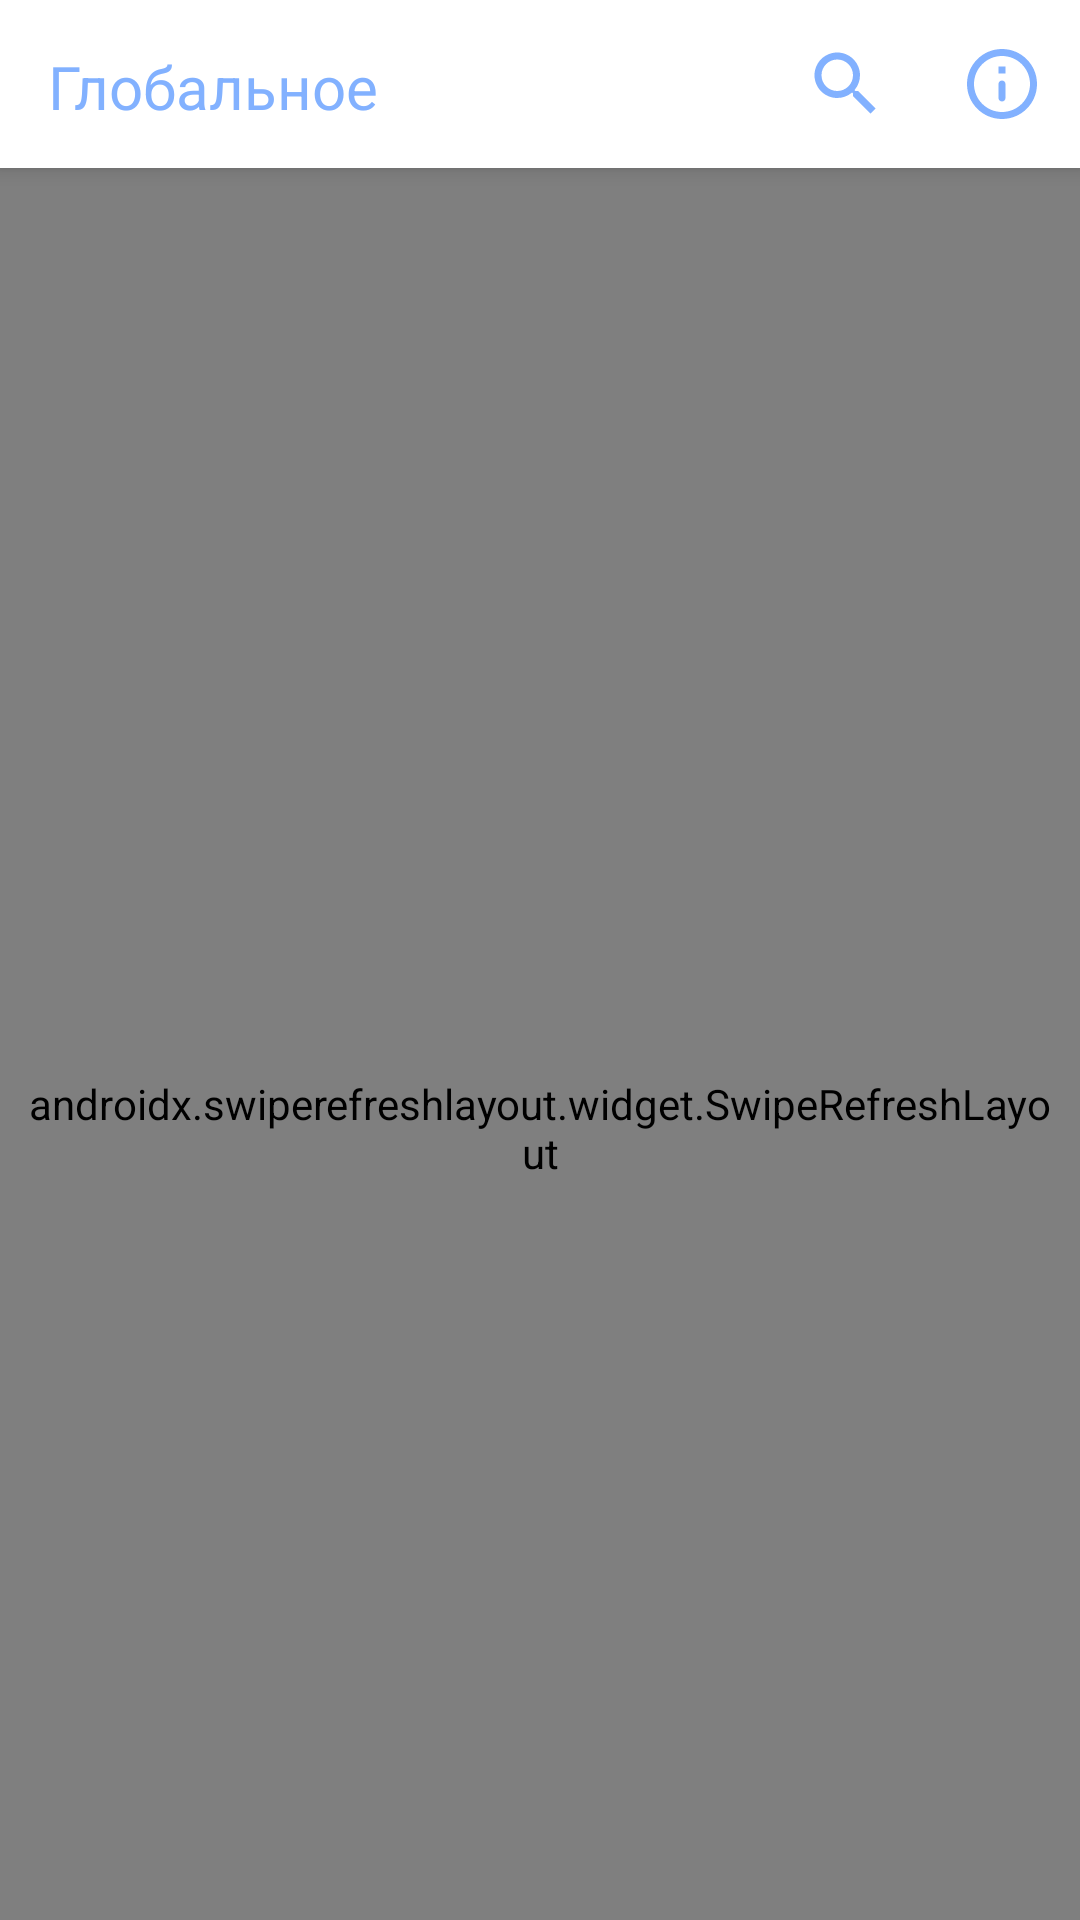

The Android layout XML behind this screen, and the referenced resources:
<!-- AndroidManifest.xml: application theme AppTheme -->
<!-- res/layout/fragment_global_cards.xml -->
<?xml version="1.0" encoding="utf-8"?>
<androidx.coordinatorlayout.widget.CoordinatorLayout xmlns:android="http://schemas.android.com/apk/res/android"
    xmlns:app="http://schemas.android.com/apk/res-auto"
    xmlns:tools="http://schemas.android.com/tools"
    android:id="@+id/tesst"
    android:layout_width="match_parent"
    android:layout_height="match_parent"
    tools:context=".presentation.controllers.basic.diverse.BasicFragment">

    <include
        android:id="@+id/content"
        layout="@layout/content_basic_fragment"
        android:layout_width="match_parent"
        android:layout_height="match_parent"
        app:layout_behavior="com.google.android.material.appbar.AppBarLayout$ScrollingViewBehavior" />

    <include
        android:id="@+id/searchBarContainer"
        layout="@layout/include_search_bar"
        android:visibility="gone" />

    <com.google.android.material.appbar.AppBarLayout
        android:id="@+id/top_bar_layout"
        style="@style/ActionBar"
        android:layout_width="match_parent"
        android:layout_height="?attr/actionBarSize">

        <com.google.android.material.appbar.CollapsingToolbarLayout
            android:id="@+id/collapsing_toolbar"
            android:layout_width="match_parent"
            android:layout_height="match_parent"
            android:fitsSystemWindows="true"
            app:expandedTitleTextAppearance="@color/main_color"
            app:layout_scrollFlags="scroll|enterAlways|snap">

            <com.google.android.material.appbar.MaterialToolbar
                android:id="@+id/topAppBar"
                android:layout_width="match_parent"
                android:layout_height="match_parent"
                android:fitsSystemWindows="true"
                app:menu="@menu/top_bar_global_platform">

                <androidx.appcompat.widget.AppCompatTextView
                    style="@style/ToolbarText"
                    android:layout_width="wrap_content"
                    android:layout_height="wrap_content"
                    android:paddingTop="2dp"
                    android:text="@string/bottomBarGlobalTitle" />

            </com.google.android.material.appbar.MaterialToolbar>
        </com.google.android.material.appbar.CollapsingToolbarLayout>
    </com.google.android.material.appbar.AppBarLayout>
</androidx.coordinatorlayout.widget.CoordinatorLayout>
<!-- res/layout/content_basic_fragment.xml (included above) -->
<?xml version="1.0" encoding="utf-8"?>
<androidx.swiperefreshlayout.widget.SwipeRefreshLayout xmlns:android="http://schemas.android.com/apk/res/android"
    xmlns:app="http://schemas.android.com/apk/res-auto"
    android:id="@+id/swipe_layout"
    style="@style/BasicView"
    android:layout_width="match_parent"
    android:layout_height="match_parent"
    android:layout_gravity="center"
    android:orientation="vertical"
    android:paddingLeft="8dp"
    android:paddingRight="8dp"
   >

    <androidx.constraintlayout.widget.ConstraintLayout
        android:layout_width="match_parent"
        android:layout_height="match_parent">

        <ProgressBar
            android:id="@+id/progressBar"
            android:layout_width="wrap_content"
            android:layout_height="wrap_content"
            android:layout_gravity="center"
            android:layout_marginBottom="?attr/actionBarSize"
            android:theme="@style/LoadingDialogStyle"
            android:visibility="gone"
            app:layout_constraintBottom_toBottomOf="parent"
            app:layout_constraintEnd_toEndOf="parent"
            app:layout_constraintStart_toStartOf="parent"
            app:layout_constraintTop_toTopOf="parent" />

        <androidx.appcompat.widget.AppCompatImageView
            android:id="@+id/emptyImage"
            android:layout_width="wrap_content"
            android:layout_height="wrap_content"
            android:layout_marginTop="16dp"
            android:src="@drawable/ic_empty_cards"
            app:layout_constraintEnd_toEndOf="parent"
            app:layout_constraintStart_toStartOf="parent"
            app:layout_constraintTop_toTopOf="parent" />

        <androidx.appcompat.widget.AppCompatTextView
            android:id="@+id/empty_view"
            style="@style/BasicTextDrawerStyle"
            android:layout_width="wrap_content"
            android:layout_height="wrap_content"
            android:layout_marginTop="8dp"
            android:text="@string/msgEmptyCardsList"
            android:textColor="@color/textColor"
            android:textSize="18sp"
            android:visibility="visible"
            app:layout_constraintEnd_toEndOf="parent"
            app:layout_constraintStart_toStartOf="parent"
            app:layout_constraintTop_toBottomOf="@+id/emptyImage" />

        <androidx.recyclerview.widget.RecyclerView
            android:id="@+id/recyclerView"
            android:layout_width="0dp"
            android:layout_height="0dp"
            android:visibility="visible"
            app:layout_constraintBottom_toBottomOf="parent"
            app:layout_constraintEnd_toEndOf="parent"
            app:layout_constraintStart_toStartOf="parent"
            app:layout_constraintTop_toTopOf="parent" />
    </androidx.constraintlayout.widget.ConstraintLayout>
</androidx.swiperefreshlayout.widget.SwipeRefreshLayout>
<!-- res/layout/include_search_bar.xml (included above) -->
<?xml version="1.0" encoding="utf-8"?>
<androidx.constraintlayout.widget.ConstraintLayout xmlns:android="http://schemas.android.com/apk/res/android"
    xmlns:app="http://schemas.android.com/apk/res-auto"
    xmlns:tools="http://schemas.android.com/tools"
    style="@style/BasicView"
    android:layout_width="match_parent"
    android:layout_height="?android:attr/actionBarSize">

    <androidx.appcompat.widget.AppCompatImageButton
        android:id="@+id/backButton"
        android:layout_width="wrap_content"
        android:layout_height="wrap_content"
        android:backgroundTint="@color/prism"
        android:src="@drawable/ic_single_back"
        app:layout_constraintBottom_toBottomOf="parent"
        app:layout_constraintStart_toStartOf="parent"
        app:layout_constraintTop_toTopOf="parent"
        tools:ignore="SpeakableTextPresentCheck,TouchTargetSizeCheck" />

    <com.google.android.material.card.MaterialCardView
        android:layout_width="0dp"
        android:layout_height="0dp"
        android:layout_marginTop="6dp"
        android:layout_marginEnd="16dp"
        android:layout_marginBottom="6dp"
        app:cardBackgroundColor="@color/prism"
        app:cardCornerRadius="6dp"
        app:layout_constraintBottom_toBottomOf="parent"
        app:layout_constraintEnd_toEndOf="parent"
        app:layout_constraintStart_toEndOf="@+id/backButton"
        app:layout_constraintTop_toTopOf="parent">

        <com.google.android.material.textfield.TextInputEditText
            android:id="@+id/inputView"
            style="@style/DialogView"
            android:layout_width="match_parent"
            android:elevation="16dp"
            android:layout_height="match_parent"
            android:background="@color/secondPrimaryColorCustomLight"
            android:drawableStart="@drawable/ic_search_small"
            android:drawablePadding="6dp"
            android:hint="@string/searchViewHint"
            android:imeOptions="actionSearch"
            android:maxLength="20"
            android:paddingStart="8sp"
            android:textColor="@color/color_type_primary"
            android:textColorHint="@color/color_type_primary"
            android:textSize="17sp"
            tools:ignore="RtlSymmetry,TextContrastCheck,TouchTargetSizeCheck,VisualLintTextFieldSize" />
    </com.google.android.material.card.MaterialCardView>

</androidx.constraintlayout.widget.ConstraintLayout>
<!-- resources referenced by this layout -->
<resources>
  <color name="main_color">#82B1FF</color>
  <color name="prism">#00000000</color>
  <color name="secondPrimaryColorCustomLight">#EDEDED</color>
  <color name="textColor">#7E7E7E</color>
  <!-- drawable ic_search_small (drawable) -->
  <vector xmlns:android="http://schemas.android.com/apk/res/android"
      android:width="19dp"
      android:height="19dp"
      android:viewportWidth="24"
      android:viewportHeight="24">
      <path
          android:fillColor="@color/color_type_primary"
          android:pathData="M15.5,14h-0.79l-0.28,-0.27C15.41,12.59 16,11.11 16,9.5 16,5.91 13.09,3 9.5,3S3,5.91 3,9.5 5.91,16 9.5,16c1.61,0 3.09,-0.59 4.23,-1.57l0.27,0.28v0.79l5,4.99L20.49,19l-4.99,-5zM9.5,14C7.01,14 5,11.99 5,9.5S7.01,5 9.5,5 14,7.01 14,9.5 11.99,14 9.5,14z" />
  </vector>
  <!-- drawable ic_single_back (drawable) -->
  <vector android:height="28dp" android:viewportHeight="24"
      android:viewportWidth="24" android:width="28dp" xmlns:android="http://schemas.android.com/apk/res/android">
      <path android:fillColor="@color/main_color" android:pathData="M20,11H6.83l2.88,-2.88c0.39,-0.39 0.39,-1.02 0,-1.41 -0.39,-0.39 -1.02,-0.39 -1.41,0L3.71,11.3c-0.39,0.39 -0.39,1.02 0,1.41L8.3,17.3c0.39,0.39 1.02,0.39 1.41,0 0.39,-0.39 0.39,-1.02 0,-1.41L6.83,13H20c0.55,0 1,-0.45 1,-1s-0.45,-1 -1,-1z"/>
  </vector>
  <string name="bottomBarGlobalTitle">Глобальное</string>
  <string name="msgEmptyCardsList">Список ваших карт пуст</string>
  <string name="searchViewHint">Поиск</string>
  <style name="ActionBar" parent="ThemeOverlay.Material3.BottomAppBar">
          <item name="android:backgroundTint">@color/white</item>
          <item name="titleTextColor">@color/main_color</item>
          <item name="android:fontFamily">@font/sf_bold</item>
      </style>
  <style name="BasicTextDrawerStyle" parent="@style/Text">
          <item name="textAllCaps">false</item>
          <item name="android:textSize">19sp</item>
          <item name="fontFamily">@font/sf_bold</item>
      </style>
  <style name="BasicView" parent="Theme.AppCompat.DayNight.DarkActionBar">
          <item name="android:background">@color/white</item>
          <item name="titleTextColor">@color/main_color</item>
          <item name="colorControlNormal">@color/main_color</item>
          <item name="android:fontFamily">@font/sf_bold</item>
      </style>
  <style name="DialogView">
          <item name="android:backgroundTint">@color/colorSearchView</item>
      </style>
  <style name="LoadingDialogStyle" parent="Theme.AppCompat.Light.Dialog.Alert">
          <item name="colorAccent">@color/basic_app_color</item>
      </style>
  <style name="ToolbarText" parent="@style/TextAppearance.Widget.AppCompat.Toolbar.Title">
          <item name="android:textSize">20sp</item>
          <item name="android:textColor">@color/basic_app_color</item>
          <item name="fontFamily">@font/sf_heavy</item>
      </style>
  <color name="white">#FFFFFF</color>
  <color name="colorSearchView">#EDEDED</color>
  <color name="basic_app_color">#82B1FF</color>
  <style name="CustomPrefTheme" parent="@style/PreferenceThemeOverlay.v14.Material">
          <item name="fontFamily">@font/sf_bold</item>
          <item name="android:layout">@layout/settings_fragment</item>
          <item name="preferenceCategoryTitleTextColor">@color/textColor</item>
      </style>
  <style name="PopupTextStyle" parent="@style/TextAppearance.MaterialComponents.Subtitle2">
          <item name="android:textSize">16sp</item>
          <item name="android:gravity">center</item>
          <item name="fontFamily">@font/sf_bold</item>
      </style>
  <style name="PopupMenu" parent="@android:style/Widget.PopupMenu">
          <item name="android:popupBackground">@drawable/popup_menu_background</item>
      </style>
  <!-- drawable popup_menu_background (drawable) -->
  <?xml version="1.0" encoding="utf-8"?>
  <shape xmlns:android="http://schemas.android.com/apk/res/android"
      android:shape="rectangle">
      <solid
          android:color="@color/white" />
      <corners android:radius="16dp"/>
  </shape>
</resources>
